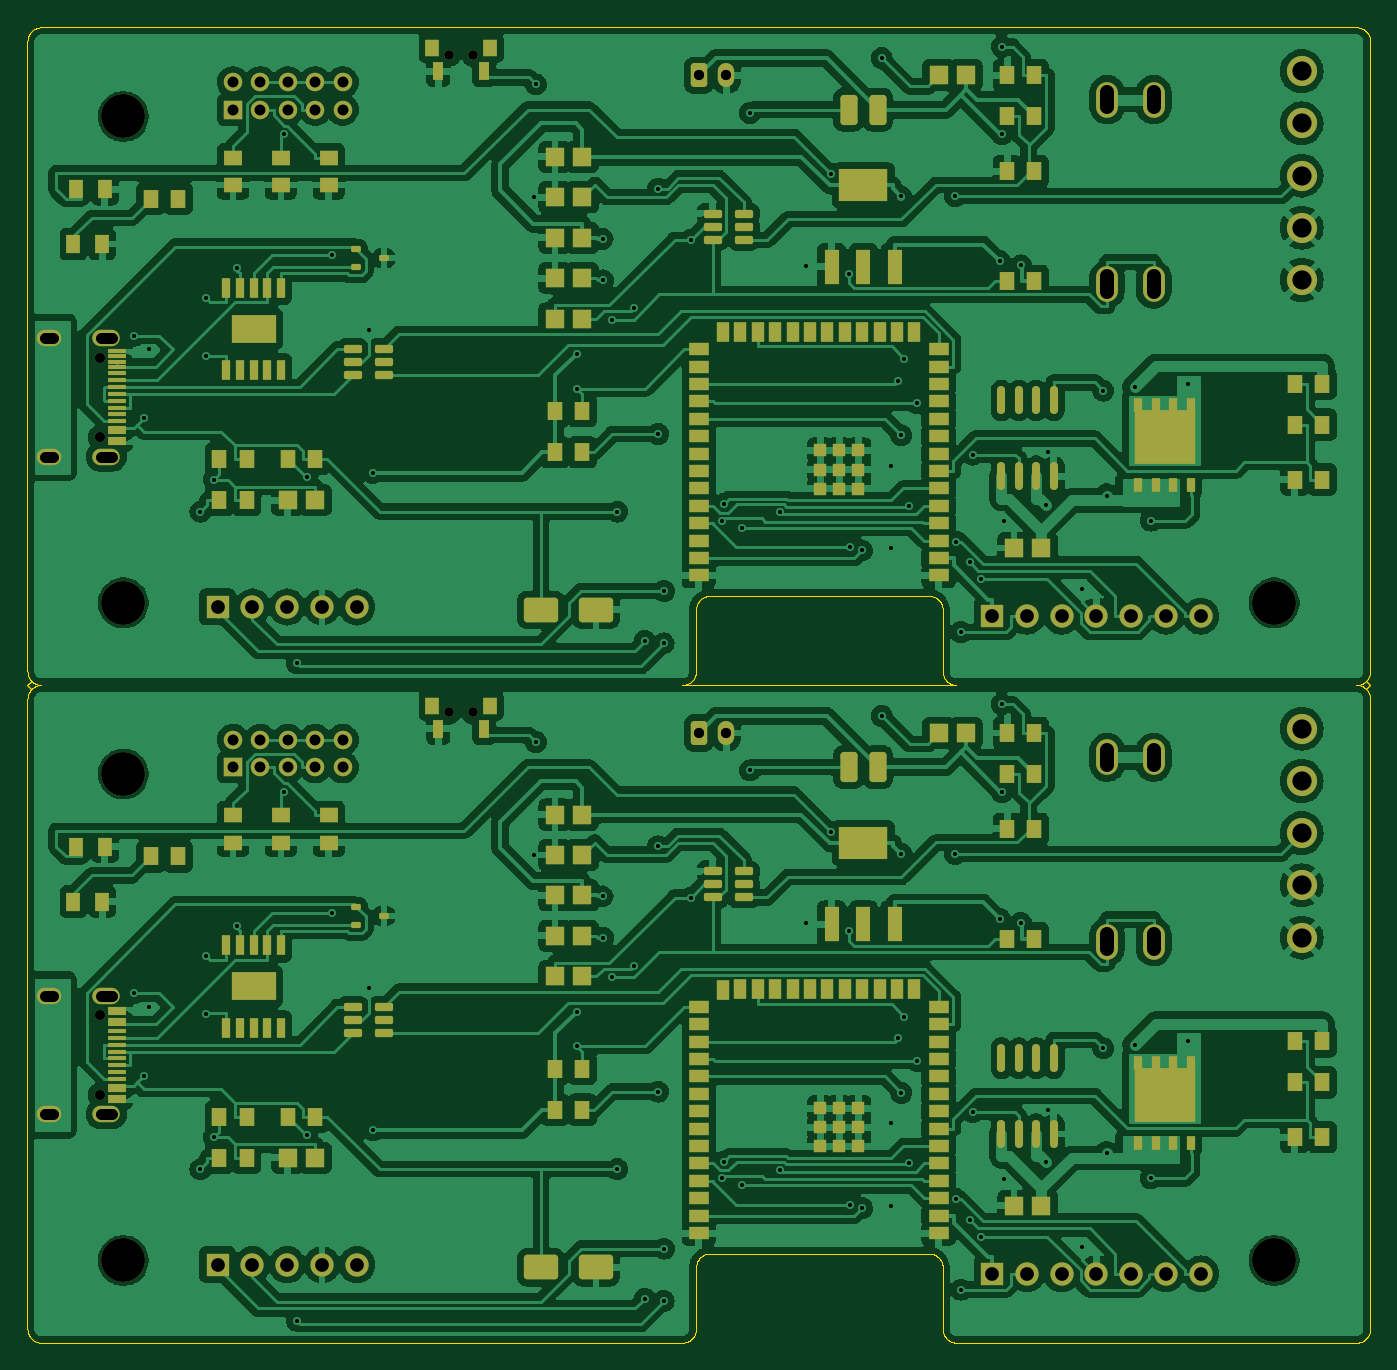
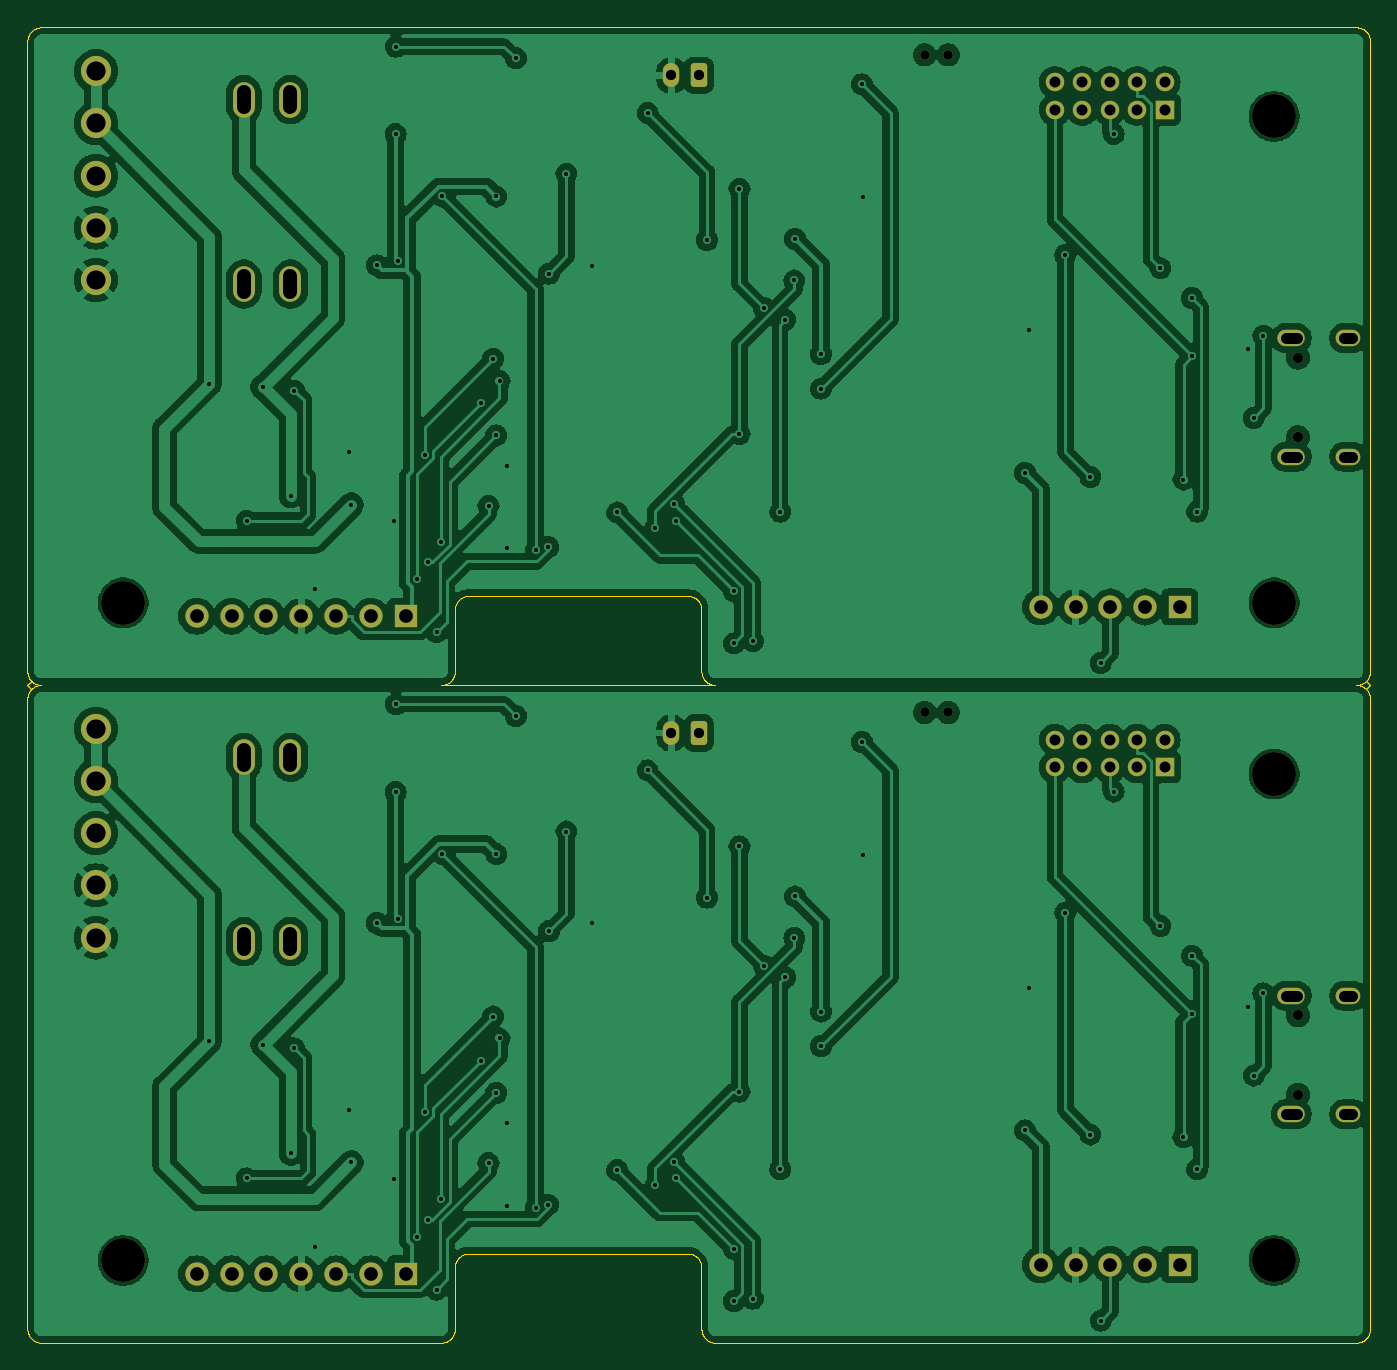
Circuit board: 10 layer files. Board 98.0 x 96.0 mm.
- bottom_copper: panelized-CuBottom.gbl (263045 bytes)
- top_copper: panelized-CuTop.gtl (414287 bytes)
- outline: panelized-EdgeCuts.gm1 (24506 bytes)
- bottom_mask: panelized-MaskBottom.gbs (4327 bytes)
- top_mask: panelized-MaskTop.gts (15973 bytes)
- paste: panelized-PasteBottom.gbp (488 bytes)
- paste: panelized-PasteTop.gtp (12787 bytes)
- bottom_silk: panelized-SilkBottom.gbo (489 bytes)
- top_silk: panelized-SilkTop.gto (489 bytes)
- drill: panelized.drl (4233 bytes)

=== bottom_copper: panelized-CuBottom.gbl (263045 bytes, source omitted) ===
=== top_copper: panelized-CuTop.gtl (414287 bytes, source omitted) ===
=== outline: panelized-EdgeCuts.gm1 (24506 bytes, source omitted) ===
=== bottom_mask: panelized-MaskBottom.gbs ===
G04 #@! TF.GenerationSoftware,KiCad,Pcbnew,8.0.8*
G04 #@! TF.CreationDate,2025-02-19T19:51:53+01:00*
G04 #@! TF.ProjectId,panelized,70616e65-6c69-47a6-9564-2e6b69636164,rev?*
G04 #@! TF.SameCoordinates,Original*
G04 #@! TF.FileFunction,Soldermask,Bot*
G04 #@! TF.FilePolarity,Negative*
%FSLAX46Y46*%
G04 Gerber Fmt 4.6, Leading zero omitted, Abs format (unit mm)*
G04 Created by KiCad (PCBNEW 8.0.8) date 2025-02-19 19:51:53*
%MOMM*%
%LPD*%
G01*
G04 APERTURE LIST*
G04 Aperture macros list*
%AMRoundRect*
0 Rectangle with rounded corners*
0 $1 Rounding radius*
0 $2 $3 $4 $5 $6 $7 $8 $9 X,Y pos of 4 corners*
0 Add a 4 corners polygon primitive as box body*
4,1,4,$2,$3,$4,$5,$6,$7,$8,$9,$2,$3,0*
0 Add four circle primitives for the rounded corners*
1,1,$1+$1,$2,$3*
1,1,$1+$1,$4,$5*
1,1,$1+$1,$6,$7*
1,1,$1+$1,$8,$9*
0 Add four rect primitives between the rounded corners*
20,1,$1+$1,$2,$3,$4,$5,0*
20,1,$1+$1,$4,$5,$6,$7,0*
20,1,$1+$1,$6,$7,$8,$9,0*
20,1,$1+$1,$8,$9,$2,$3,0*%
G04 Aperture macros list end*
%ADD10O,1.600000X2.600000*%
%ADD11C,0.700000*%
%ADD12RoundRect,0.250000X-0.350000X-0.625000X0.350000X-0.625000X0.350000X0.625000X-0.350000X0.625000X0*%
%ADD13O,1.200000X1.750000*%
%ADD14C,0.750000*%
%ADD15O,2.000000X1.200000*%
%ADD16O,1.800000X1.200000*%
%ADD17C,2.200000*%
%ADD18R,1.700000X1.700000*%
%ADD19O,1.700000X1.700000*%
%ADD20R,1.350000X1.350000*%
%ADD21O,1.350000X1.350000*%
%ADD22C,3.200000*%
G04 APERTURE END LIST*
D10*
G04 #@! TO.C,F2*
X78800000Y-18730000D03*
X82200000Y-18730000D03*
X78800000Y-5270000D03*
X82200000Y-5270000D03*
G04 #@! TD*
D11*
G04 #@! TO.C,SW1*
X30800000Y-2000000D03*
X32500000Y-2000000D03*
G04 #@! TD*
D12*
G04 #@! TO.C,J7*
X49000000Y-3500000D03*
D13*
X51000000Y-3500000D03*
G04 #@! TD*
D14*
G04 #@! TO.C,J2*
X5262500Y-24100000D03*
X5262500Y-29900000D03*
D15*
X5762500Y-22670000D03*
X5762500Y-31330000D03*
D16*
X1582500Y-31330000D03*
X1582500Y-22670000D03*
G04 #@! TD*
D17*
G04 #@! TO.C,J10*
X93000000Y-3190000D03*
X93000000Y-7000000D03*
X93000000Y-10810000D03*
X93000000Y-14620000D03*
X93000000Y-18430000D03*
G04 #@! TD*
G04 #@! TO.C,J10*
X93000000Y-51190000D03*
X93000000Y-55000000D03*
X93000000Y-58810000D03*
X93000000Y-62620000D03*
X93000000Y-66430000D03*
G04 #@! TD*
D18*
G04 #@! TO.C,J6*
X13880000Y-42300000D03*
D19*
X16420000Y-42300000D03*
X18960000Y-42300000D03*
X21500000Y-42300000D03*
X24040000Y-42300000D03*
G04 #@! TD*
D20*
G04 #@! TO.C,J4*
X15000000Y-54000000D03*
D21*
X15000000Y-52000000D03*
X17000000Y-54000000D03*
X17000000Y-52000000D03*
X19000000Y-54000000D03*
X19000000Y-52000000D03*
X21000000Y-54000000D03*
X21000000Y-52000000D03*
X23000000Y-54000000D03*
X23000000Y-52000000D03*
G04 #@! TD*
D14*
G04 #@! TO.C,J2*
X5262500Y-72100000D03*
X5262500Y-77900000D03*
D15*
X5762500Y-70670000D03*
X5762500Y-79330000D03*
D16*
X1582500Y-79330000D03*
X1582500Y-70670000D03*
G04 #@! TD*
D22*
G04 #@! TO.C,H3*
X91000000Y-42000000D03*
G04 #@! TD*
D18*
G04 #@! TO.C,J6*
X13880000Y-90300000D03*
D19*
X16420000Y-90300000D03*
X18960000Y-90300000D03*
X21500000Y-90300000D03*
X24040000Y-90300000D03*
G04 #@! TD*
D22*
G04 #@! TO.C,H2*
X7000000Y-42000000D03*
G04 #@! TD*
D12*
G04 #@! TO.C,J7*
X49000000Y-51500000D03*
D13*
X51000000Y-51500000D03*
G04 #@! TD*
D22*
G04 #@! TO.C,H2*
X7000000Y-90000000D03*
G04 #@! TD*
D11*
G04 #@! TO.C,SW1*
X30800000Y-50000000D03*
X32500000Y-50000000D03*
G04 #@! TD*
D22*
G04 #@! TO.C,H1*
X7000000Y-54500000D03*
G04 #@! TD*
D18*
G04 #@! TO.C,J8*
X70400000Y-90975000D03*
D19*
X72940000Y-90975000D03*
X75480000Y-90975000D03*
X78020000Y-90975000D03*
X80560000Y-90975000D03*
X83100000Y-90975000D03*
X85640000Y-90975000D03*
G04 #@! TD*
D22*
G04 #@! TO.C,H3*
X91000000Y-90000000D03*
G04 #@! TD*
D18*
G04 #@! TO.C,J8*
X70400000Y-42975000D03*
D19*
X72940000Y-42975000D03*
X75480000Y-42975000D03*
X78020000Y-42975000D03*
X80560000Y-42975000D03*
X83100000Y-42975000D03*
X85640000Y-42975000D03*
G04 #@! TD*
D10*
G04 #@! TO.C,F2*
X78800000Y-66730000D03*
X82200000Y-66730000D03*
X78800000Y-53270000D03*
X82200000Y-53270000D03*
G04 #@! TD*
D20*
G04 #@! TO.C,J4*
X15000000Y-6000000D03*
D21*
X15000000Y-4000000D03*
X17000000Y-6000000D03*
X17000000Y-4000000D03*
X19000000Y-6000000D03*
X19000000Y-4000000D03*
X21000000Y-6000000D03*
X21000000Y-4000000D03*
X23000000Y-6000000D03*
X23000000Y-4000000D03*
G04 #@! TD*
D22*
G04 #@! TO.C,H1*
X7000000Y-6500000D03*
G04 #@! TD*
M02*

=== top_mask: panelized-MaskTop.gts (15973 bytes, source omitted) ===
=== paste: panelized-PasteBottom.gbp ===
G04 #@! TF.GenerationSoftware,KiCad,Pcbnew,8.0.8*
G04 #@! TF.CreationDate,2025-02-19T19:51:52+01:00*
G04 #@! TF.ProjectId,panelized,70616e65-6c69-47a6-9564-2e6b69636164,rev?*
G04 #@! TF.SameCoordinates,Original*
G04 #@! TF.FileFunction,Paste,Bot*
G04 #@! TF.FilePolarity,Positive*
%FSLAX46Y46*%
G04 Gerber Fmt 4.6, Leading zero omitted, Abs format (unit mm)*
G04 Created by KiCad (PCBNEW 8.0.8) date 2025-02-19 19:51:52*
%MOMM*%
%LPD*%
G01*
G04 APERTURE LIST*
G04 APERTURE END LIST*
M02*

=== paste: panelized-PasteTop.gtp (12787 bytes, source omitted) ===
=== bottom_silk: panelized-SilkBottom.gbo ===
G04 #@! TF.GenerationSoftware,KiCad,Pcbnew,8.0.8*
G04 #@! TF.CreationDate,2025-02-19T19:51:52+01:00*
G04 #@! TF.ProjectId,panelized,70616e65-6c69-47a6-9564-2e6b69636164,rev?*
G04 #@! TF.SameCoordinates,Original*
G04 #@! TF.FileFunction,Legend,Bot*
G04 #@! TF.FilePolarity,Positive*
%FSLAX46Y46*%
G04 Gerber Fmt 4.6, Leading zero omitted, Abs format (unit mm)*
G04 Created by KiCad (PCBNEW 8.0.8) date 2025-02-19 19:51:52*
%MOMM*%
%LPD*%
G01*
G04 APERTURE LIST*
G04 APERTURE END LIST*
M02*

=== top_silk: panelized-SilkTop.gto ===
G04 #@! TF.GenerationSoftware,KiCad,Pcbnew,8.0.8*
G04 #@! TF.CreationDate,2025-02-19T19:51:52+01:00*
G04 #@! TF.ProjectId,panelized,70616e65-6c69-47a6-9564-2e6b69636164,rev?*
G04 #@! TF.SameCoordinates,Original*
G04 #@! TF.FileFunction,Legend,Top*
G04 #@! TF.FilePolarity,Positive*
%FSLAX46Y46*%
G04 Gerber Fmt 4.6, Leading zero omitted, Abs format (unit mm)*
G04 Created by KiCad (PCBNEW 8.0.8) date 2025-02-19 19:51:52*
%MOMM*%
%LPD*%
G01*
G04 APERTURE LIST*
G04 APERTURE END LIST*
M02*

=== drill: panelized.drl ===
M48
; DRILL file {KiCad 8.0.8} date 2025-02-19T19:51:53+0100
; FORMAT={-:-/ absolute / metric / decimal}
; #@! TF.CreationDate,2025-02-19T19:51:53+01:00
; #@! TF.GenerationSoftware,Kicad,Pcbnew,8.0.8
; #@! TF.FileFunction,MixedPlating,1,2
FMAT,2
METRIC
; #@! TA.AperFunction,Plated,PTH,ViaDrill
T1C0.300
; #@! TA.AperFunction,Plated,PTH,ComponentDrill
T2C0.700
; #@! TA.AperFunction,Plated,PTH,ComponentDrill
T3C0.750
; #@! TA.AperFunction,Plated,PTH,ComponentDrill
T4C0.800
; #@! TA.AperFunction,Plated,PTH,ComponentDrill
T5C0.800
; #@! TA.AperFunction,Plated,PTH,ComponentDrill
T6C1.000
; #@! TA.AperFunction,Plated,PTH,ComponentDrill
T7C1.000
; #@! TA.AperFunction,Plated,PTH,ComponentDrill
T8C1.400
; #@! TA.AperFunction,NonPlated,NPTH,ComponentDrill
T9C3.200
%
G90
G05
T1
X7.795Y-22.502
X7.795Y-70.502
X8.5Y-28.5
X8.5Y-76.5
X8.9Y-23.5
X8.9Y-71.5
X12.619Y-35.341
X12.619Y-83.341
X13.002Y-19.748
X13.002Y-24.0
X13.002Y-67.748
X13.002Y-72.0
X13.618Y-33.0
X13.618Y-81.0
X15.3Y-17.581
X15.3Y-65.581
X18.713Y-7.77
X18.713Y-55.77
X19.664Y-46.39
X19.664Y-94.39
X20.411Y-32.807
X20.411Y-80.807
X22.246Y-16.606
X22.246Y-64.606
X24.9Y-22.1
X24.9Y-70.1
X25.194Y-32.506
X25.194Y-80.506
X37.0Y-12.4
X37.0Y-60.4
X37.097Y-4.153
X37.097Y-52.153
X40.073Y-23.829
X40.073Y-26.364
X40.073Y-71.829
X40.073Y-74.364
X41.972Y-15.429
X41.972Y-63.429
X42.024Y-18.468
X42.024Y-66.468
X42.674Y-21.327
X42.674Y-69.327
X43.049Y-35.341
X43.049Y-83.341
X44.237Y-20.479
X44.237Y-68.479
X45.054Y-44.783
X45.054Y-92.783
X46.025Y-11.771
X46.025Y-29.67
X46.025Y-59.77
X46.025Y-77.67
X46.433Y-44.962
X46.433Y-92.962
X46.458Y-41.136
X46.458Y-89.136
X48.399Y-15.519
X48.399Y-63.519
X50.673Y-36.012
X50.673Y-84.012
X50.817Y-34.784
X50.817Y-82.784
X52.165Y-36.526
X52.165Y-84.526
X52.732Y-6.232
X52.732Y-54.232
X54.952Y-35.405
X54.952Y-83.405
X56.8Y-17.4
X56.8Y-65.4
X58.655Y-10.69
X58.655Y-58.69
X59.933Y-17.967
X59.933Y-65.967
X60.01Y-37.93
X60.01Y-85.93
X60.905Y-38.176
X60.905Y-86.176
X62.35Y-2.25
X62.35Y-50.25
X63.0Y-32.0
X63.0Y-38.0
X63.0Y-80.0
X63.0Y-86.0
X63.542Y-25.794
X63.542Y-73.794
X63.766Y-12.341
X63.766Y-60.341
X63.78Y-29.77
X63.78Y-77.77
X64.009Y-24.194
X64.009Y-72.194
X64.342Y-34.902
X64.342Y-82.902
X64.918Y-27.422
X64.918Y-75.422
X67.713Y-12.313
X67.713Y-60.313
X67.797Y-37.531
X67.797Y-85.531
X68.133Y-44.131
X68.133Y-92.131
X68.765Y-39.047
X68.765Y-87.047
X68.988Y-31.181
X68.988Y-79.181
X69.567Y-40.277
X69.567Y-88.277
X70.956Y-17.061
X70.956Y-65.061
X71.102Y-1.4
X71.102Y-49.4
X71.127Y-7.798
X71.127Y-55.798
X71.274Y-36.022
X71.274Y-84.022
X72.5Y-17.361
X72.5Y-65.361
X74.347Y-34.84
X74.347Y-82.84
X74.5Y-31.0
X74.5Y-79.0
X77.0Y-41.0
X77.0Y-89.0
X78.523Y-26.515
X78.523Y-74.515
X78.759Y-34.182
X78.759Y-82.182
X80.818Y-26.249
X80.818Y-74.249
X82.0Y-36.0
X82.0Y-84.0
X84.71Y-26.0
X84.71Y-74.0
T2
X30.8Y-2.0
X30.8Y-50.0
X32.5Y-2.0
X32.5Y-50.0
T3
X5.263Y-24.1
X5.263Y-29.9
X5.263Y-72.1
X5.263Y-77.9
X49.0Y-3.5
X49.0Y-51.5
X51.0Y-3.5
X51.0Y-51.5
T5
X15.0Y-4.0
X15.0Y-6.0
X15.0Y-52.0
X15.0Y-54.0
X17.0Y-4.0
X17.0Y-6.0
X17.0Y-52.0
X17.0Y-54.0
X19.0Y-4.0
X19.0Y-6.0
X19.0Y-52.0
X19.0Y-54.0
X21.0Y-4.0
X21.0Y-6.0
X21.0Y-52.0
X21.0Y-54.0
X23.0Y-4.0
X23.0Y-6.0
X23.0Y-52.0
X23.0Y-54.0
T7
X13.88Y-42.3
X13.88Y-90.3
X16.42Y-42.3
X16.42Y-90.3
X18.96Y-42.3
X18.96Y-90.3
X21.5Y-42.3
X21.5Y-90.3
X24.04Y-42.3
X24.04Y-90.3
X70.4Y-42.975
X70.4Y-90.975
X72.94Y-42.975
X72.94Y-90.975
X75.48Y-42.975
X75.48Y-90.975
X78.02Y-42.975
X78.02Y-90.975
X80.56Y-42.975
X80.56Y-90.975
X83.1Y-42.975
X83.1Y-90.975
X85.64Y-42.975
X85.64Y-90.975
T8
X93.0Y-3.19
X93.0Y-7.0
X93.0Y-10.81
X93.0Y-14.62
X93.0Y-18.43
X93.0Y-51.19
X93.0Y-55.0
X93.0Y-58.81
X93.0Y-62.62
X93.0Y-66.43
T9
X7.0Y-6.5
X7.0Y-42.0
X7.0Y-54.5
X7.0Y-90.0
X91.0Y-42.0
X91.0Y-90.0
T4
X1.882Y-22.67G85X1.283Y-22.67
G05
X1.882Y-31.33G85X1.283Y-31.33
G05
X1.882Y-70.67G85X1.283Y-70.67
G05
X1.882Y-79.33G85X1.283Y-79.33
G05
X6.163Y-22.67G85X5.362Y-22.67
G05
X6.162Y-31.33G85X5.363Y-31.33
G05
X6.163Y-70.67G85X5.362Y-70.67
G05
X6.162Y-79.33G85X5.363Y-79.33
G05
T6
X78.8Y-5.82G85X78.8Y-4.72
G05
X78.8Y-19.28G85X78.8Y-18.18
G05
X78.8Y-53.82G85X78.8Y-52.72
G05
X78.8Y-67.28G85X78.8Y-66.18
G05
X82.2Y-5.82G85X82.2Y-4.72
G05
X82.2Y-19.28G85X82.2Y-18.18
G05
X82.2Y-53.82G85X82.2Y-52.72
G05
X82.2Y-67.28G85X82.2Y-66.18
G05
M30
